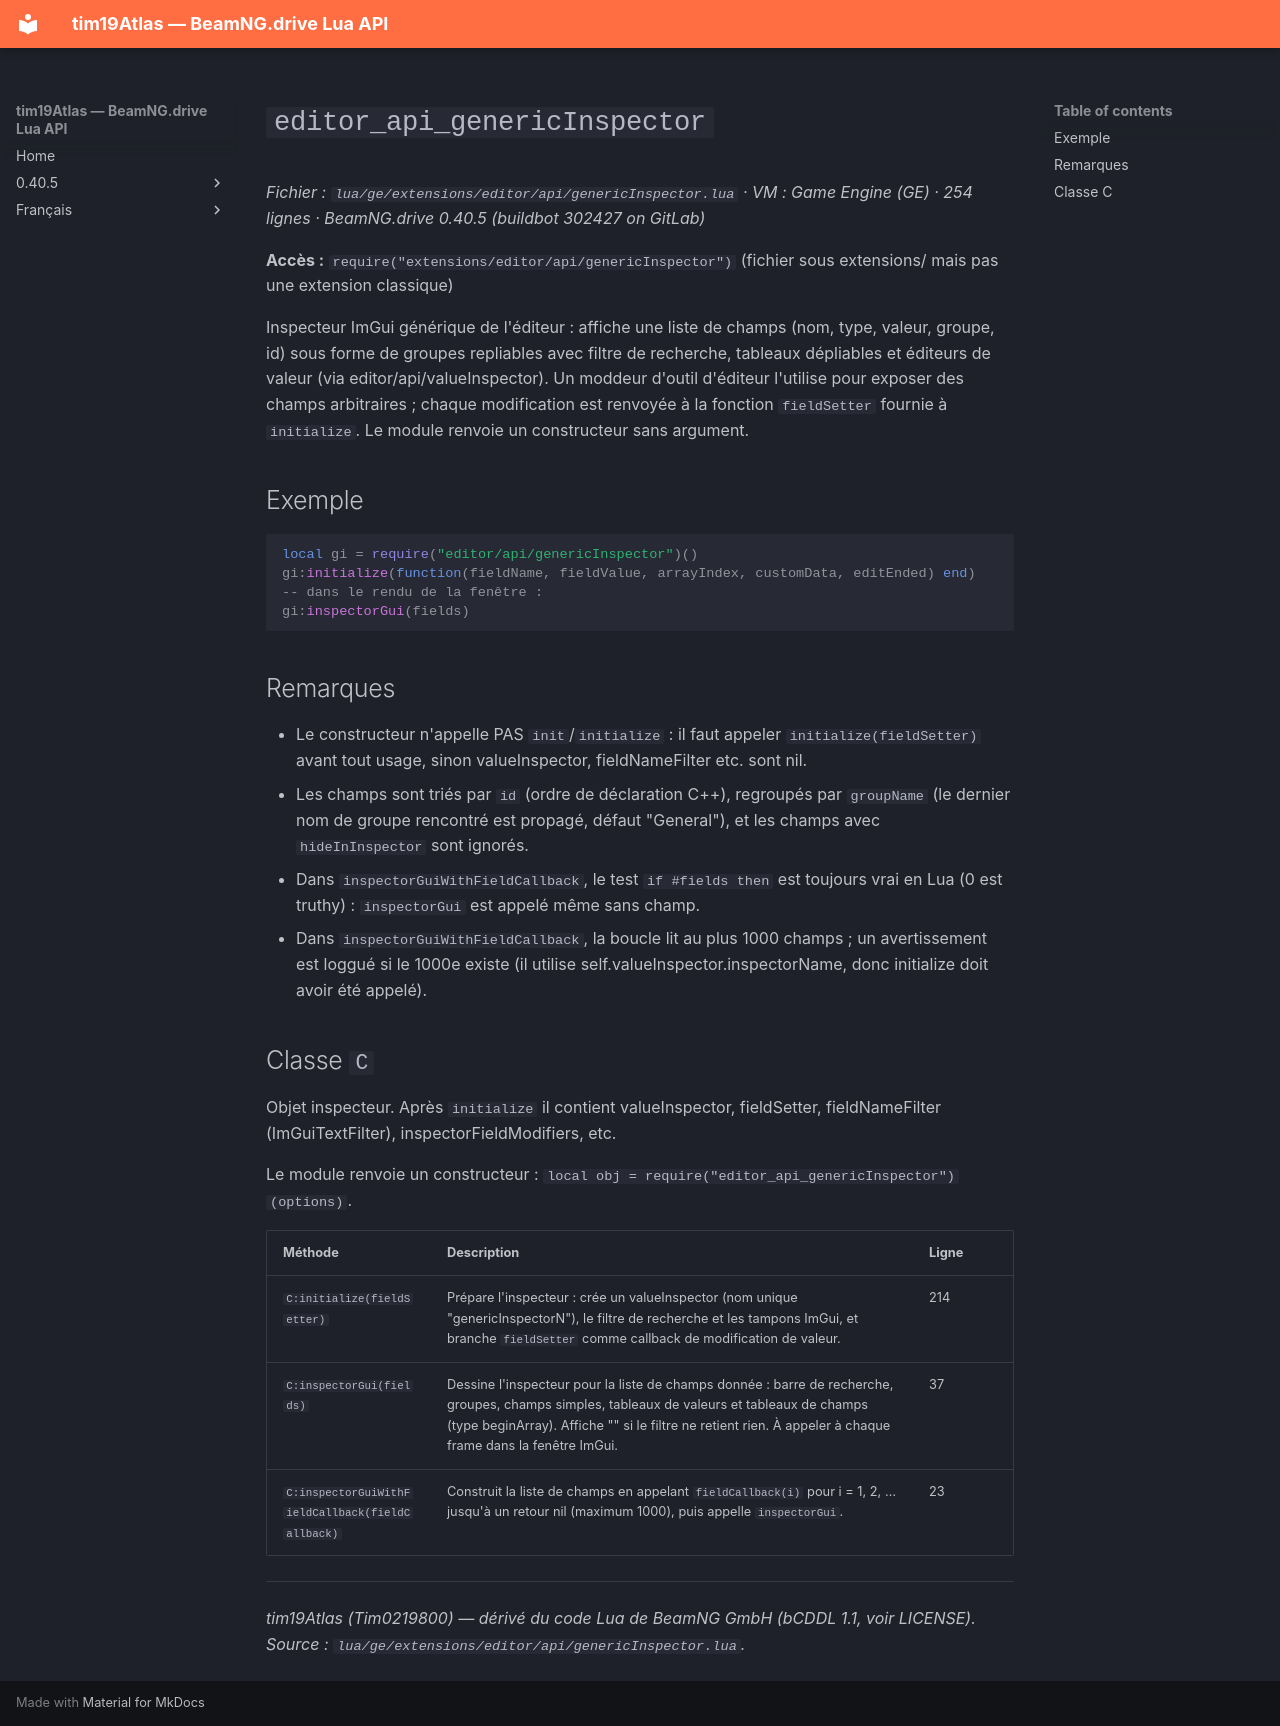

repository: Tim0219800/beamng-lua-atlas · page: fr/0.40.5/ge/extensions/editor/api/genericInspector.html · generator: mkdocs

# `editor_api_genericInspector`

*Fichier : `lua/ge/extensions/editor/api/genericInspector.lua` · VM : Game Engine (GE) · 254 lignes · BeamNG.drive 0.40.5 (buildbot 302427 on GitLab)*

**Accès :** `require("extensions/editor/api/genericInspector")` (fichier sous extensions/ mais pas une extension classique)

Inspecteur ImGui générique de l'éditeur : affiche une liste de champs (nom, type, valeur, groupe, id) sous forme de groupes repliables avec filtre de recherche, tableaux dépliables et éditeurs de valeur (via editor/api/valueInspector). Un moddeur d'outil d'éditeur l'utilise pour exposer des champs arbitraires ; chaque modification est renvoyée à la fonction `fieldSetter` fournie à `initialize`. Le module renvoie un constructeur sans argument.

## Exemple

```lua
local gi = require("editor/api/genericInspector")()
gi:initialize(function(fieldName, fieldValue, arrayIndex, customData, editEnded) end)
-- dans le rendu de la fenêtre :
gi:inspectorGui(fields)
```

## Remarques

- Le constructeur n'appelle PAS `init`/`initialize` : il faut appeler `initialize(fieldSetter)` avant tout usage, sinon valueInspector, fieldNameFilter etc. sont nil.
- Les champs sont triés par `id` (ordre de déclaration C++), regroupés par `groupName` (le dernier nom de groupe rencontré est propagé, défaut "General"), et les champs avec `hideInInspector` sont ignorés.
- Dans `inspectorGuiWithFieldCallback`, le test `if #fields then` est toujours vrai en Lua (0 est truthy) : `inspectorGui` est appelé même sans champ.
- Dans `inspectorGuiWithFieldCallback`, la boucle lit au plus 1000 champs ; un avertissement est loggué si le 1000e existe (il utilise self.valueInspector.inspectorName, donc initialize doit avoir été appelé).

## Classe `C`

Objet inspecteur. Après `initialize` il contient valueInspector, fieldSetter, fieldNameFilter (ImGuiTextFilter), inspectorFieldModifiers, etc.

Le module renvoie un constructeur : `local obj = require("editor_api_genericInspector")(options)`.

| Méthode | Description | Ligne |
|---|---|---|
| `C:initialize(fieldSetter)` | Prépare l'inspecteur : crée un valueInspector (nom unique "genericInspectorN"), le filtre de recherche et les tampons ImGui, et branche `fieldSetter` comme callback de modification de valeur. | 214 |
| `C:inspectorGui(fields)` | Dessine l'inspecteur pour la liste de champs donnée : barre de recherche, groupes, champs simples, tableaux de valeurs et tableaux de champs (type beginArray). Affiche "<No search matches>" si le filtre ne retient rien. À appeler à chaque frame dans la fenêtre ImGui. | 37 |
| `C:inspectorGuiWithFieldCallback(fieldCallback)` | Construit la liste de champs en appelant `fieldCallback(i)` pour i = 1, 2, … jusqu'à un retour nil (maximum 1000), puis appelle `inspectorGui`. | 23 |

---
*tim19Atlas (Tim0219800) — dérivé du code Lua de BeamNG GmbH (bCDDL 1.1, voir LICENSE). Source : `lua/ge/extensions/editor/api/genericInspector.lua`.*
